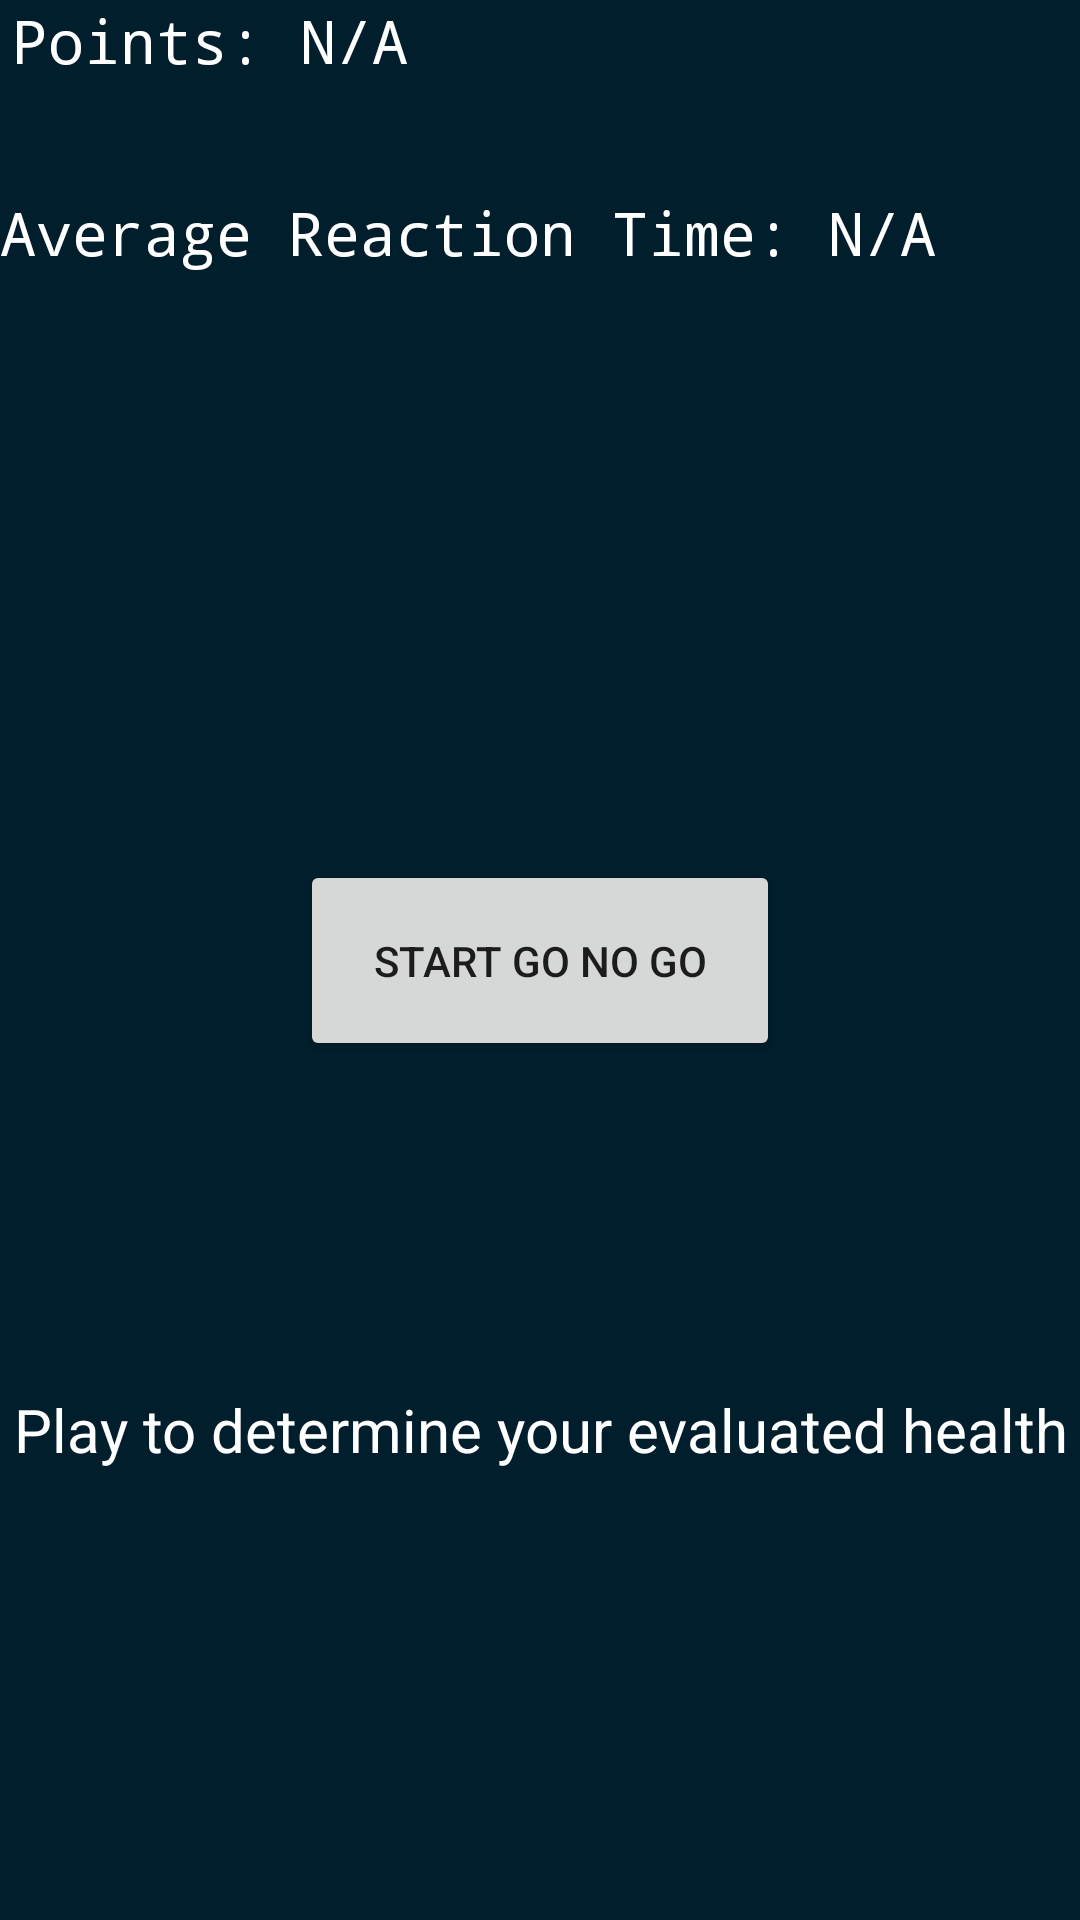

Layout XML and referenced resources for this Android screen:
<!-- AndroidManifest.xml: application theme Theme.Cmsc436nda -->
<!-- res/layout/fragment_color_menu.xml -->
<?xml version="1.0" encoding="utf-8"?>

<androidx.constraintlayout.widget.ConstraintLayout xmlns:android="http://schemas.android.com/apk/res/android"
    xmlns:app="http://schemas.android.com/apk/res-auto"
    xmlns:tools="http://schemas.android.com/tools"
    android:layout_width="match_parent"
    android:layout_height="match_parent"
    android:background="@color/material_dynamic_primary10">

    <TextView
        android:id="@+id/ReactionTime"
        android:layout_width="347dp"
        android:layout_height="51dp"
        android:fontFamily="monospace"
        android:text="Average Reaction Time: N/A"
        android:textColor="@color/white"
        android:textSize="20dp"
        app:layout_constraintStart_toStartOf="parent"
        app:layout_constraintTop_toBottomOf="@+id/Points" />

    <TextView
        android:id="@+id/Points"
        android:layout_width="176dp"
        android:layout_height="64dp"
        android:layout_marginStart="4dp"
        android:fontFamily="monospace"
        android:text="Points: N/A"
        android:textColor="@color/white"
        android:textSize="20dp"
        app:layout_constraintStart_toStartOf="parent"
        app:layout_constraintTop_toTopOf="parent" />

    <Button
        android:id="@+id/start_button"
        android:layout_width="160dp"
        android:layout_height="67dp"
        android:text="Start Go No Go"
        app:layout_constraintBottom_toBottomOf="parent"
        app:layout_constraintEnd_toEndOf="parent"
        app:layout_constraintStart_toStartOf="parent"
        app:layout_constraintTop_toTopOf="parent" />

    <TextView
        android:id="@+id/HealthReport"
        android:layout_width="match_parent"
        android:layout_height="68dp"
        android:text="Play to determine your evaluated health"
        android:textAlignment="center"
        android:textColor="@color/white"
        android:textSize="20dp"
        app:layout_constraintBottom_toBottomOf="parent"
        app:layout_constraintEnd_toEndOf="parent"
        app:layout_constraintStart_toStartOf="parent"
        app:layout_constraintTop_toBottomOf="@+id/start_button" />

</androidx.constraintlayout.widget.ConstraintLayout>
<!-- resources referenced by this layout -->
<resources>
  <style name="Theme.Cmsc436nda" parent="Theme.MaterialComponents.DayNight.DarkActionBar">
          
          <item name="colorPrimary">@color/purple_500</item>
          <item name="colorPrimaryVariant">@color/purple_700</item>
          <item name="colorOnPrimary">@color/white</item>
          
          <item name="colorSecondary">@color/teal_200</item>
          <item name="colorSecondaryVariant">@color/teal_700</item>
          <item name="colorOnSecondary">@color/black</item>
          
          <item name="android:statusBarColor" tools:targetApi="l">?attr/colorPrimaryVariant</item>
          
      </style>
  <!-- not gathered from this repository: default colours our renderer supplied (Android Studio template values) -->
  <color name="purple_500">#FF6200EE</color>
  <color name="purple_700">#FF3700B3</color>
  <color name="teal_200">#FF03DAC5</color>
  <color name="teal_700">#FF018786</color>
  <color name="black">#FF000000</color>
  <color name="white">#FFFFFFFF</color>
</resources>
